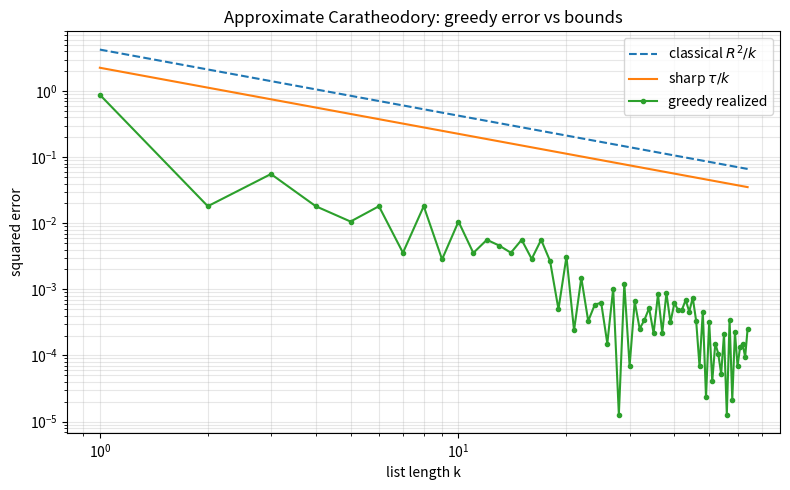

Here is the Python script that generated this plot:
"""Visualize the O(1/k) error decay: greedy realized error, the sharp tau/k
bound, and the classical R^2/k bound, on log-log axes."""
from __future__ import annotations
import math
import matplotlib.pyplot as plt

def centroid(p, V):
    x = [0.0]*len(V[0])
    for pi, Vi in zip(p, V):
        x = [a+pi*b for a, b in zip(x, Vi)]
    return x

def tau(p, V):
    x = centroid(p, V)
    return sum(pi*sum((a-b)**2 for a,b in zip(Vi,x)) for pi,Vi in zip(p,V))

def greedy_err(p, V, k):
    x = centroid(p, V); dim=len(V[0]); s=[0.0]*dim; idx=[]
    for _ in range(k):
        bi,bv=0,math.inf
        for i in range(len(V)):
            val=sum((s[d]+(V[i][d]-x[d]))**2 for d in range(dim))
            if val<bv: bi,bv=i,val
        idx.append(bi); s=[s[d]+V[bi][d]-x[d] for d in range(dim)]
    avg=[sum(V[i][d] for i in idx)/k for d in range(dim)]
    return sum((x[d]-avg[d])**2 for d in range(dim))

V=[[2,0],[0,1],[-1,-1],[0.5,2],[1.5,-0.5]]
p=[0.30,0.25,0.20,0.15,0.10]
R2=max(sum(c*c for c in Vi) for Vi in V)
t=tau(p,V)
ks=list(range(1,65))
ge=[max(greedy_err(p,V,k),1e-12) for k in ks]
plt.figure(figsize=(8,5))
plt.loglog(ks,[R2/k for k in ks],'--',label=r'classical $R^2/k$')
plt.loglog(ks,[t/k for k in ks],'-',label=r'sharp $\tau/k$')
plt.loglog(ks,ge,'o-',ms=3,label='greedy realized')
plt.xlabel('list length k'); plt.ylabel('squared error')
plt.title('Approximate Caratheodory: greedy error vs bounds')
plt.legend(); plt.grid(True, which='both', alpha=0.3)
plt.tight_layout(); plt.savefig('caratheodory_decay.png', dpi=150)
print('wrote caratheodory_decay.png')
